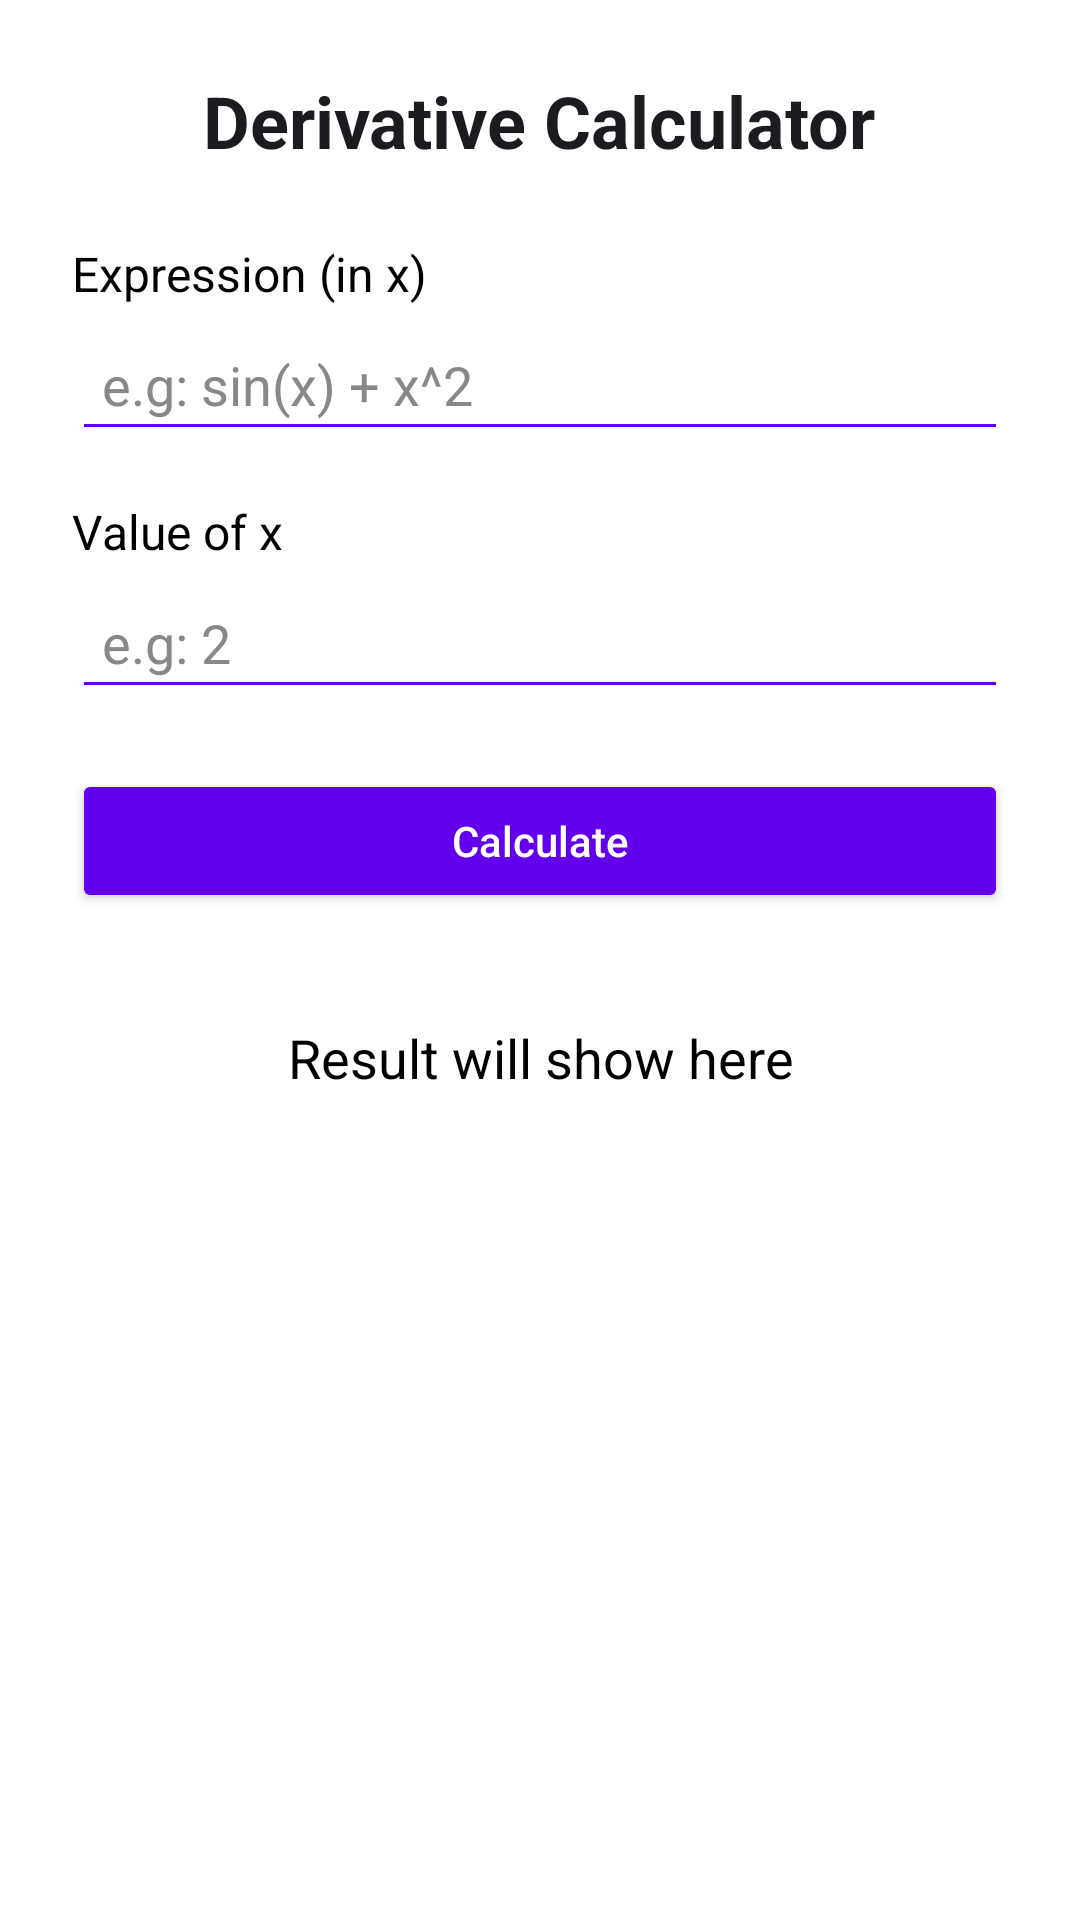

Reconstruct the res/layout file that produces this screen, plus the resources it refers to.
<!-- AndroidManifest.xml: application theme Theme.AppCal -->
<!-- res/layout/activity_derivative_calculator.xml -->
<?xml version="1.0" encoding="utf-8"?>
<ScrollView xmlns:android="http://schemas.android.com/apk/res/android"
    xmlns:app="http://schemas.android.com/apk/res-auto"
    android:layout_width="match_parent"
    android:layout_height="match_parent"
    android:padding="24dp"
    android:background="?android:colorBackground">

    <LinearLayout
        android:layout_width="match_parent"
        android:layout_height="wrap_content"
        android:orientation="vertical"
        android:gravity="center_horizontal"
        android:paddingBottom="32dp">

        
        <TextView
            android:id="@+id/title"
            android:text="Derivative Calculator"
            android:textSize="24sp"
            android:textStyle="bold"
            android:textColor="?attr/colorOnBackground"
            android:layout_marginBottom="24dp"
            android:layout_width="wrap_content"
            android:layout_height="wrap_content" />

        
        <TextView
            android:text="Expression (in x)"
            android:textSize="16sp"
            android:textColor="?attr/colorOnSurface"
            android:layout_width="match_parent"
            android:layout_height="wrap_content"
            android:layout_marginBottom="4dp" />

        <EditText
            android:id="@+id/editExpression"
            android:hint="e.g: sin(x) + x^2"
            android:inputType="text"
            android:textColor="?attr/colorOnSurface"
            android:textColorHint="#888888"
            android:backgroundTint="?attr/colorPrimary"
            android:layout_width="match_parent"
            android:layout_height="wrap_content"
            android:layout_marginBottom="16dp"
            android:padding="10dp" />

        
        <TextView
            android:text="Value of x"
            android:textSize="16sp"
            android:textColor="?attr/colorOnSurface"
            android:layout_width="match_parent"
            android:layout_height="wrap_content"
            android:layout_marginBottom="4dp" />

        <EditText
            android:id="@+id/editXValue"
            android:hint="e.g: 2"
            android:inputType="numberDecimal|numberSigned"
            android:textColor="?attr/colorOnSurface"
            android:textColorHint="#888888"
            android:backgroundTint="?attr/colorPrimary"
            android:layout_width="match_parent"
            android:layout_height="wrap_content"
            android:layout_marginBottom="20dp"
            android:padding="10dp" />

        
        <Button
            android:id="@+id/btnCalculate"
            android:text="Calculate"
            android:layout_width="match_parent"
            android:layout_height="wrap_content"
            android:backgroundTint="?attr/colorPrimary"
            android:textColor="?attr/colorOnPrimary"
            android:textAllCaps="false"
            android:layout_marginBottom="20dp" />

        
        <TextView
            android:id="@+id/txtResult"
            android:text="Result will show here"
            android:textSize="18sp"
            android:textColor="?attr/colorOnSurface"
            android:layout_width="match_parent"
            android:layout_height="wrap_content"
            android:gravity="center"
            android:layout_marginTop="16dp" />

    </LinearLayout>
</ScrollView>
<!-- resources referenced by this layout -->
<resources>
  <style name="Theme.AppCal" parent="Base.Theme.AppCal" />
  <style name="Base.Theme.AppCal" parent="Theme.Material3.DayNight.NoActionBar">
  
          
          <item name="colorPrimary">@color/colorPrimary</item>
          <item name="colorOnPrimary">@color/white</item>
  
          
          <item name="colorSecondary">@color/colorAccent</item>
          <item name="colorOnSecondary">@color/black</item>
  
          
          <item name="android:colorBackground">@color/white</item>
          <item name="android:windowBackground">@color/white</item>
          <item name="colorSurface">@color/white</item>
          <item name="colorOnSurface">@color/black</item>
  
          
          <item name="android:navigationBarColor">@color/white</item>
          <item name="android:statusBarColor">@color/colorPrimaryDark</item>
          <item name="android:windowLightStatusBar">true</item>
      </style>
  <color name="colorPrimary">#6200EE</color>
  <color name="white">#FFFFFF</color>
  <color name="colorAccent">#03DAC5</color>
  <color name="black">#000000</color>
  <color name="colorPrimaryDark">#3700B3</color>
</resources>
